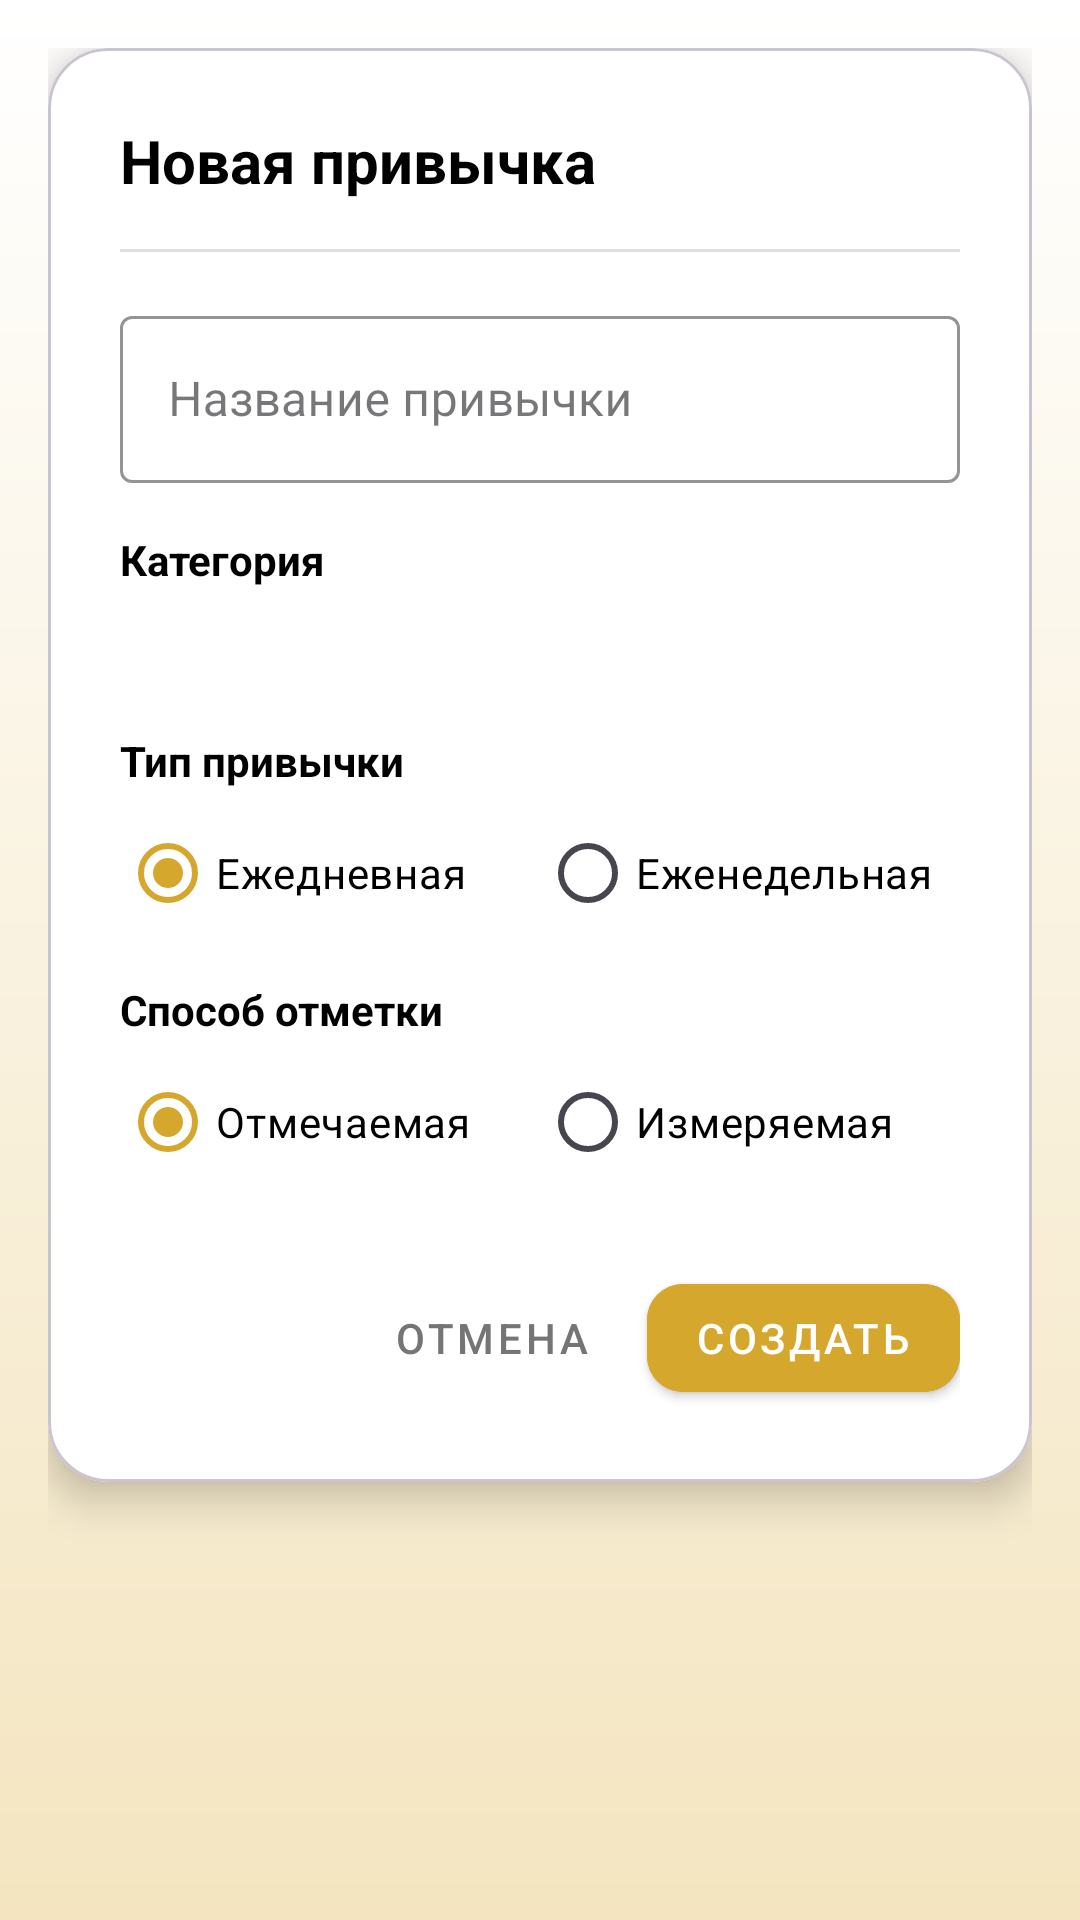

Layout XML and referenced resources for this Android screen:
<!-- AndroidManifest.xml: application theme Theme.YourUpgrade -->
<!-- res/layout/dialog_add_habit.xml -->
<?xml version="1.0" encoding="utf-8"?>
<FrameLayout xmlns:android="http://schemas.android.com/apk/res/android"
    xmlns:app="http://schemas.android.com/apk/res-auto"
    android:layout_width="match_parent"
    android:layout_height="wrap_content"
    android:padding="16dp">

    <com.google.android.material.card.MaterialCardView
        android:layout_width="match_parent"
        android:layout_height="wrap_content"
        app:cardBackgroundColor="@android:color/white"
        app:cardCornerRadius="20dp"
        app:cardElevation="8dp">

        <ScrollView
            android:layout_width="match_parent"
            android:layout_height="wrap_content">

            <LinearLayout
                android:layout_width="match_parent"
                android:layout_height="wrap_content"
                android:orientation="vertical"
                android:padding="24dp">

                <TextView
                    android:layout_width="wrap_content"
                    android:layout_height="wrap_content"
                    android:text="Новая привычка"
                    android:textColor="@color/text_primary"
                    android:textSize="20sp"
                    android:textStyle="bold" />

                <View
                    android:layout_width="match_parent"
                    android:layout_height="1dp"
                    android:layout_marginVertical="16dp"
                    android:background="#E0E0E0" />

                <com.google.android.material.textfield.TextInputLayout
                    style="@style/Widget.MaterialComponents.TextInputLayout.OutlinedBox"
                    android:layout_width="match_parent"
                    android:layout_height="wrap_content"
                    android:hint="Название привычки"
                    app:boxStrokeColor="@color/main_gold"
                    app:hintTextColor="@color/main_gold">

                    <com.google.android.material.textfield.TextInputEditText
                        android:id="@+id/etHabitName"
                        android:layout_width="match_parent"
                        android:layout_height="wrap_content"
                        android:inputType="textCapSentences"
                        android:textColor="@color/text_primary" />

                </com.google.android.material.textfield.TextInputLayout>

                <TextView
                    android:layout_width="wrap_content"
                    android:layout_height="wrap_content"
                    android:layout_marginTop="16dp"
                    android:text="Категория"
                    android:textColor="@color/text_primary"
                    android:textSize="14sp"
                    android:textStyle="bold" />

                <Spinner
                    android:id="@+id/spinnerCategory"
                    android:layout_width="match_parent"
                    android:layout_height="wrap_content"
                    android:layout_marginTop="8dp"
                    android:background="@drawable/spinner_background"
                    android:padding="12dp" />

                <TextView
                    android:layout_width="wrap_content"
                    android:layout_height="wrap_content"
                    android:layout_marginTop="16dp"
                    android:text="Тип привычки"
                    android:textColor="@color/text_primary"
                    android:textSize="14sp"
                    android:textStyle="bold" />

                <RadioGroup
                    android:id="@+id/radioGroupType"
                    android:layout_width="match_parent"
                    android:layout_height="wrap_content"
                    android:layout_marginTop="4dp"
                    android:orientation="horizontal">

                    <com.google.android.material.radiobutton.MaterialRadioButton
                        android:id="@+id/radioDaily"
                        android:layout_width="0dp"
                        android:layout_height="wrap_content"
                        android:layout_weight="1"
                        android:buttonTint="@color/main_gold"
                        android:checked="true"
                        android:text="Ежедневная"
                        android:textColor="@color/text_primary"
                        android:textSize="14sp" />

                    <com.google.android.material.radiobutton.MaterialRadioButton
                        android:id="@+id/radioWeekly"
                        android:layout_width="0dp"
                        android:layout_height="wrap_content"
                        android:layout_weight="1"
                        android:buttonTint="@color/main_gold"
                        android:text="Еженедельная"
                        android:textColor="@color/text_primary"
                        android:textSize="14sp" />

                </RadioGroup>

                <TextView
                    android:layout_width="wrap_content"
                    android:layout_height="wrap_content"
                    android:layout_marginTop="12dp"
                    android:text="Способ отметки"
                    android:textColor="@color/text_primary"
                    android:textSize="14sp"
                    android:textStyle="bold" />

                <RadioGroup
                    android:id="@+id/radioGroupMode"
                    android:layout_width="match_parent"
                    android:layout_height="wrap_content"
                    android:layout_marginTop="4dp"
                    android:orientation="horizontal">

                    <com.google.android.material.radiobutton.MaterialRadioButton
                        android:id="@+id/radioCheckable"
                        android:layout_width="0dp"
                        android:layout_height="wrap_content"
                        android:layout_weight="1"
                        android:buttonTint="@color/main_gold"
                        android:checked="true"
                        android:text="Отмечаемая"
                        android:textColor="@color/text_primary"
                        android:textSize="14sp" />

                    <com.google.android.material.radiobutton.MaterialRadioButton
                        android:id="@+id/radioMeasurable"
                        android:layout_width="0dp"
                        android:layout_height="wrap_content"
                        android:layout_weight="1"
                        android:buttonTint="@color/main_gold"
                        android:text="Измеряемая"
                        android:textColor="@color/text_primary"
                        android:textSize="14sp" />

                </RadioGroup>

                <LinearLayout
                    android:id="@+id/measurableFields"
                    android:layout_width="match_parent"
                    android:layout_height="wrap_content"
                    android:orientation="vertical"
                    android:visibility="gone">

                    <com.google.android.material.textfield.TextInputLayout
                        style="@style/Widget.MaterialComponents.TextInputLayout.OutlinedBox"
                        android:layout_width="match_parent"
                        android:layout_height="wrap_content"
                        android:layout_marginTop="16dp"
                        android:hint="Цель (число)"
                        app:boxStrokeColor="@color/main_gold"
                        app:hintTextColor="@color/main_gold">

                        <com.google.android.material.textfield.TextInputEditText
                            android:id="@+id/etTargetValue"
                            android:layout_width="match_parent"
                            android:layout_height="wrap_content"
                            android:inputType="numberDecimal"
                            android:textColor="@color/text_primary" />

                    </com.google.android.material.textfield.TextInputLayout>

                    <com.google.android.material.textfield.TextInputLayout
                        style="@style/Widget.MaterialComponents.TextInputLayout.OutlinedBox"
                        android:layout_width="match_parent"
                        android:layout_height="wrap_content"
                        android:layout_marginTop="12dp"
                        android:hint="Единица измерения"
                        app:boxStrokeColor="@color/main_gold"
                        app:helperText="Например: раз, минут, км, страниц"
                        app:helperTextTextColor="@color/text_secondary"
                        app:hintTextColor="@color/main_gold">

                        <com.google.android.material.textfield.TextInputEditText
                            android:id="@+id/etUnit"
                            android:layout_width="match_parent"
                            android:layout_height="wrap_content"
                            android:inputType="text"
                            android:textColor="@color/text_primary" />

                    </com.google.android.material.textfield.TextInputLayout>

                </LinearLayout>

                <LinearLayout
                    android:layout_width="match_parent"
                    android:layout_height="wrap_content"
                    android:layout_marginTop="24dp"
                    android:gravity="end"
                    android:orientation="horizontal">

                    <com.google.android.material.button.MaterialButton
                        android:id="@+id/btnCancel"
                        style="@style/Widget.MaterialComponents.Button.TextButton"
                        android:layout_width="wrap_content"
                        android:layout_height="wrap_content"
                        android:text="Отмена"
                        android:textColor="@color/text_secondary" />

                    <com.google.android.material.button.MaterialButton
                        android:id="@+id/btnCreate"
                        style="@style/Widget.MaterialComponents.Button"
                        android:layout_width="wrap_content"
                        android:layout_height="wrap_content"
                        android:layout_marginStart="8dp"
                        android:backgroundTint="@color/main_gold"
                        android:text="Создать"
                        android:textColor="@android:color/white"
                        app:cornerRadius="12dp" />

                </LinearLayout>

            </LinearLayout>

        </ScrollView>

    </com.google.android.material.card.MaterialCardView>

</FrameLayout>
<!-- resources referenced by this layout -->
<resources>
  <color name="main_gold">#D5A72D</color>
  <color name="text_primary">@color/black</color>
  <color name="text_secondary">#757575</color>
  <style name="Theme.YourUpgrade" parent="Base.Theme.YourUpgrade" />
  <color name="black">#FF000000</color>
  <style name="Base.Theme.YourUpgrade" parent="Theme.Material3.DayNight.NoActionBar">
          
          <item name="colorPrimary">@color/main_gold</item>
          <item name="colorPrimaryVariant">#1B3A26</item>
          <item name="colorOnPrimary">#FFFFFF</item>
          <item name="colorSecondary">#C9A84C</item>
          <item name="colorSecondaryVariant">#A68A3E</item>
          <item name="colorOnSecondary">#2D2D2D</item>
          
          <item name="android:windowBackground">@drawable/bg_app_gradient</item>
          
          <item name="cardBackgroundColor">#FFFFFF</item>
          
          <item name="android:colorBackground">@android:color/white</item>
          <item name="android:popupBackground">@android:color/white</item>
          <item name="popupMenuBackground">@android:color/white</item>
          <item name="android:popupMenuStyle">@style/AppPopupMenu</item>
          <item name="spinnerDropDownItemStyle">@style/AppSpinnerDropDownItem</item>
  
          <item name="android:statusBarColor">#FFFFFF</item> 
          <item name="android:windowLightStatusBar">true</item> 
      </style>
  <!-- drawable bg_app_gradient (drawable) -->
  <?xml version="1.0" encoding="utf-8"?>
  <shape xmlns:android="http://schemas.android.com/apk/res/android">
      <gradient
          android:type="linear"
          android:angle="270"
          android:startColor="@color/bg_start_color"
          android:endColor="@color/bg_end_color" />
  </shape>
  <style name="AppPopupMenu" parent="Widget.MaterialComponents.PopupMenu">
          <item name="android:popupBackground">@drawable/bg_popup_menu</item>
      </style>
  <style name="AppSpinnerDropDownItem" parent="Widget.AppCompat.DropDownItem.Spinner">
          <item name="android:background">@android:color/white</item>
          <item name="android:textColor">@color/text_primary</item>
          <item name="android:paddingVertical">12dp</item>
      </style>
  <color name="bg_start_color">@color/white</color>
  <color name="bg_end_color">@color/light_yellow</color>
  <color name="white">#FFFFFFFF</color>
  <color name="light_yellow">#F4E5C0</color>
</resources>
